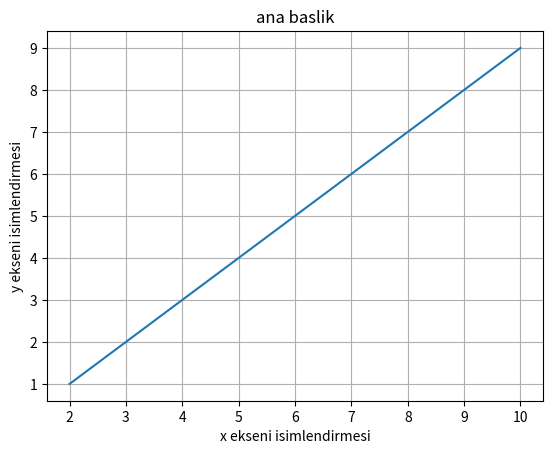

Python code for this plot:
import pandas as pd
import numpy as np
import matplotlib.pyplot as plt
import seaborn as sns

pd.set_option("display.max_columns",None)
pd.set_option("display.width",500)

x = np.array([2,4,6,8,10])
y = np.array([1,3,5,7,9])

plt.plot(x,y)

plt.title("ana baslik")
plt.xlabel("x ekseni isimlendirmesi")
plt.ylabel("y ekseni isimlendirmesi")

plt.grid()

plt.show()